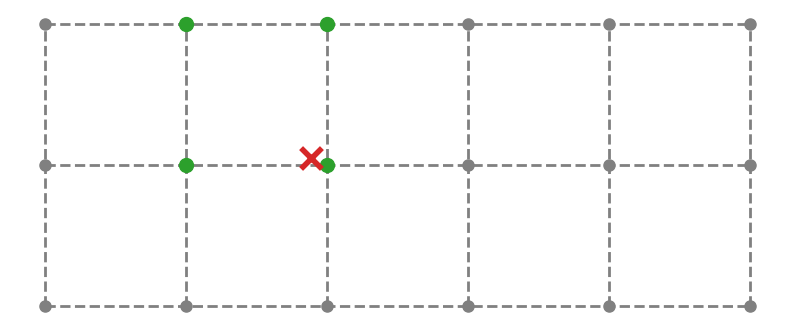
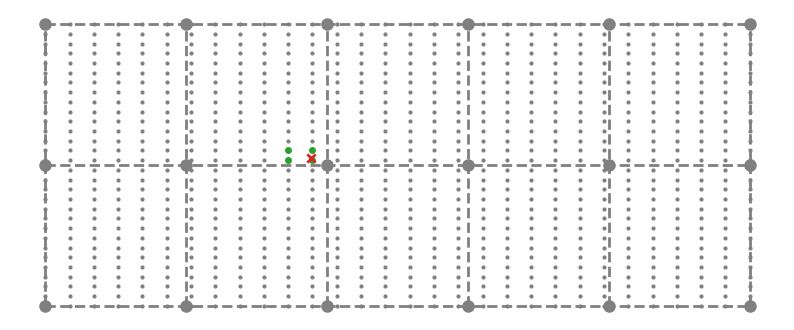

Here is the Python script that generated these plots, in order:
import numpy as np
import matplotlib.pyplot as plt

nrows = 3
ncols = 6
res = 30

def set_grid(nrows, ncols, stepx, stepy):
    grid = np.zeros((nrows*ncols, 2))
    # Calculate coordinates of grid points
    for i in range(nrows):
        for j in range(ncols):
            grid[i * ncols + j] = np.array((j*stepx, i*stepy))
            
    return grid

def set_cell_corners(nrows, ncols):
    crows = nrows - 1
    ccols = ncols - 1
    cell_corners = np.zeros((crows*ccols,4), dtype=int)
    
    #Iterate over all points, except the last row and the last column.
    #The iteration is basically over the possible upper left corners for a cell.
    for i in range(crows):
        for j in range(ccols):
            idx = i * ccols + j
            c = i * ncols + j

            cell_corners[idx] = np.array((c, c+1, c+ncols, c+ncols+1))
            
    return cell_corners

def get_current_cell(p, nrows, ncols,
                     cell_corners):
    ix = (int)(p[0])
    iy = (int)(p[1])
    # Correct for points on borders
    if(ix == ncols-1): ix = ncols-2
    if(iy == nrows-1): iy = nrows-2

    return cell_corners[iy * (ncols-1) + ix]

p = np.array((0.314*ncols, 0.35*nrows))

main_grid = set_grid(nrows, ncols, 1, 1)
cell_corners = set_cell_corners(nrows, ncols)
cell = get_current_cell(p, nrows, ncols,
                        cell_corners)

fig, ax = plt.subplots(figsize=(10, 10), dpi=120)
ax.set_aspect('equal')
ax.axis(False)

ax.scatter(main_grid[:, 0], main_grid[:, 1],
           color='grey', s=8**2, zorder=2)

for c in cell:
    ax.scatter(main_grid[c, 0], main_grid[c, 1],
               color='tab:green', s=10**2, zorder=3)

for i in range(ncols):
    ax.plot([i, i], [0, nrows-1],
            color='grey', ls='--', lw=2, zorder=1)
for i in range(nrows):
    ax.plot([0, ncols-1], [i, i],
            color='grey', ls='--', lw=2, zorder=1)
    
ax.scatter(p[0], p[1],
           color='tab:red', marker='x', lw=4, s=15**2, zorder=4)
    
plt.show()

def set_sub_cell_corners(nrows, ncols, res):
    crows = res-1
    ccols = res-1
    sub_cell_corners = np.zeros((crows*ccols,4), dtype=int)
    
    # Iterate over all points, except the last row and the last column.
    # The iteration is basically over the possible upper left corners for a cell.
    for i in range(crows):
        for j in range(ccols):
            idx = i * ccols + j
            c = i * (ccols+1) + j

            sub_cell_corners[idx] = np.array((c, c+1, c+ccols+1, c+ccols+2))
            
    return sub_cell_corners

def get_current_sub_cell(p, nrows, ncols, res,
                         sub_cell_corners):
    ix = (int)(p[0] / ((ncols-1)/(res-1)))
    iy = (int)(p[1] / ((nrows-1)/(res-1)))

    snrows = res
    sncols = res
    # Correct for points on borders
    if(ix == sncols-1): ix = sncols-2
    if(iy == snrows-1): iy = snrows-2

    return sub_cell_corners[iy * (sncols-1) + ix]

p = np.array((0.314*ncols, 0.35*nrows))

sub_grid = set_grid(res, res, (ncols-1)/(res-1), (nrows-1)/(res-1))
sub_cell_corners = set_sub_cell_corners(nrows, ncols, res)
sub_cell = get_current_sub_cell(p, nrows, ncols, res,
                                sub_cell_corners)

fig, ax = plt.subplots(figsize=(10, 10), dpi=120)
ax.set_aspect('equal')
ax.axis(False)

ax.scatter(main_grid[:,0], main_grid[:,1],
           color='grey', s=8**2, zorder=2)
ax.scatter(sub_grid[:,0], sub_grid[:,1],
           color='grey', s=2**2, zorder=2)

#for c in sub_cell:
for c in sub_cell:
    ax.scatter(sub_grid[c,0], sub_grid[c,1],
               color='tab:green', s=4**2, zorder=3)

for i in range(ncols):
    ax.plot([i, i], [0, nrows-1],
            color='grey', ls='--', lw=2, zorder=1)
for i in range(nrows):
    ax.plot([0, ncols-1], [i, i],
            color='grey', ls='--', lw=2, zorder=1)
    
ax.scatter(p[0], p[1],
           color='tab:red', marker='x', lw=2, s=6**2, zorder=4)
    
plt.show()



